Image classification data set "processed" (ibrahimaddou/4ESGI_PROJET_Frameworks_Deep_Learning_Groupe5 on GitHub). Class labels (4): background, badge, briquet, telephone.

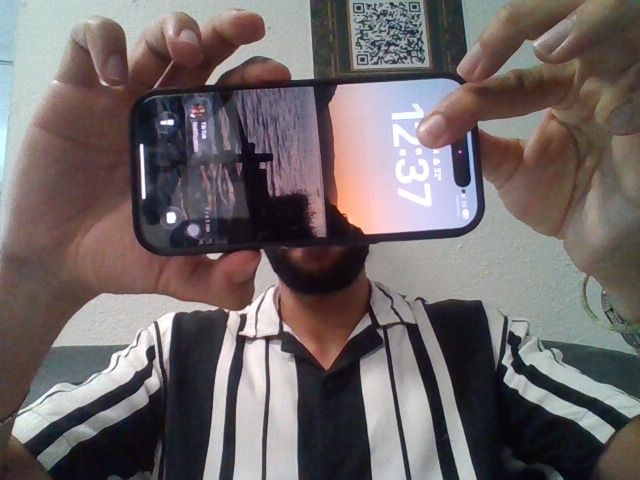
Label: telephone

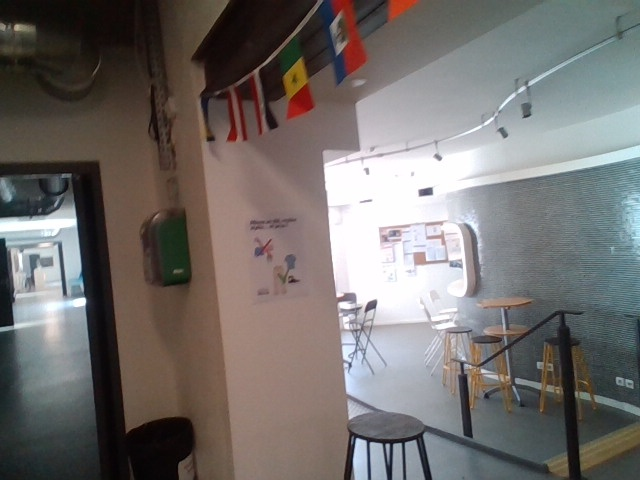
Label: background

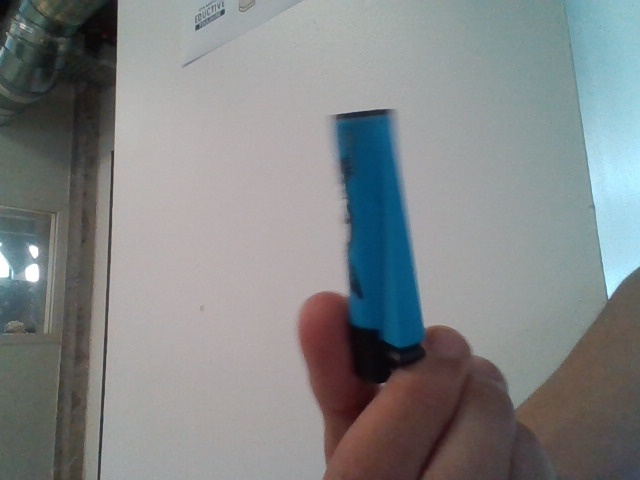
Label: briquet

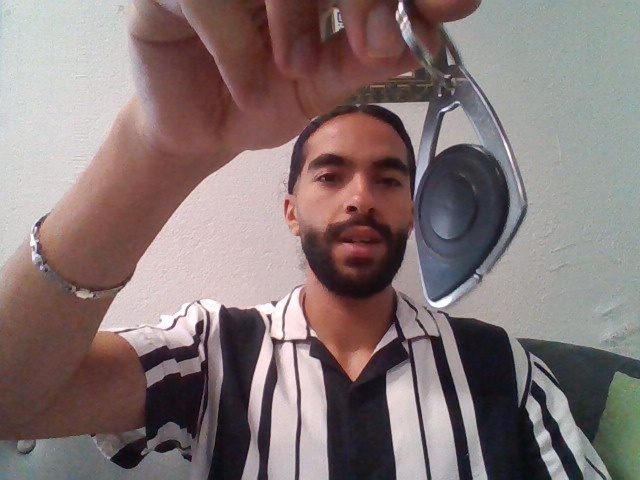
Label: badge

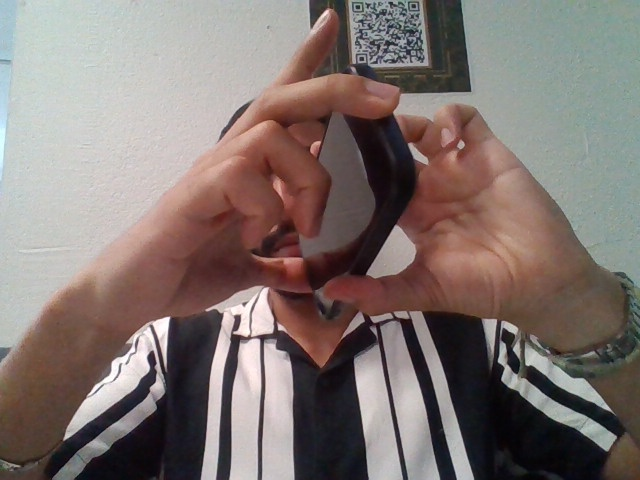
Label: telephone

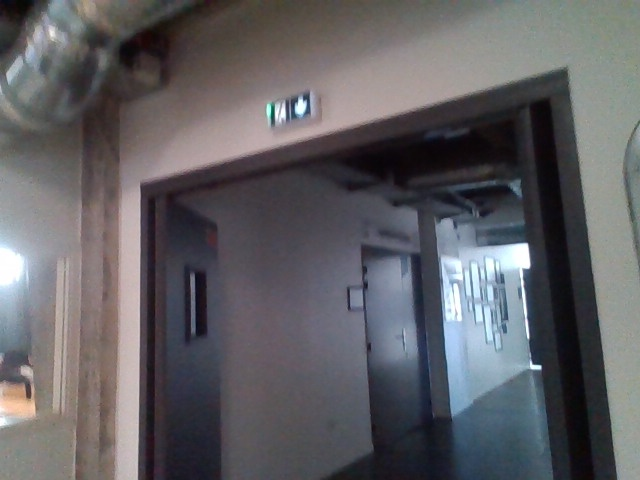
Label: background
